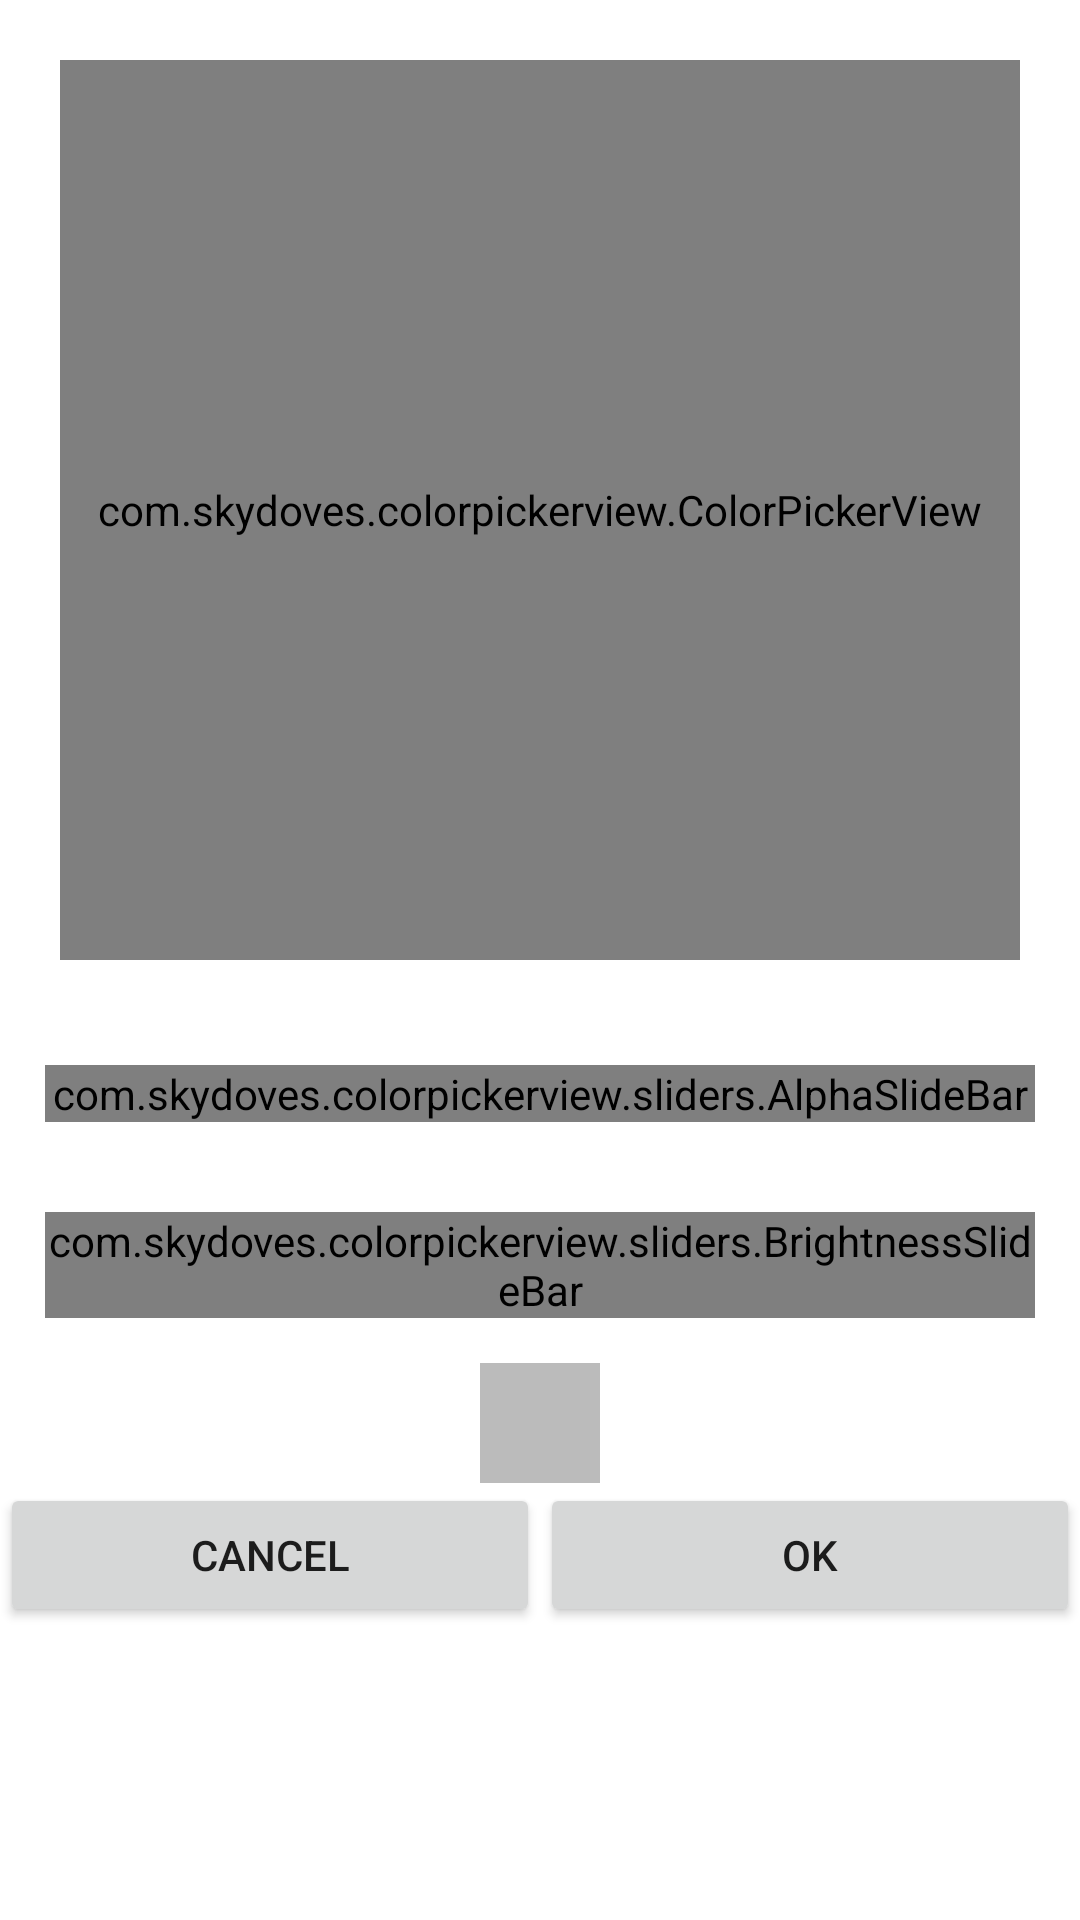

Reconstruct the res/layout file that produces this screen, plus the resources it refers to.
<!-- AndroidManifest.xml: application theme AppTheme -->
<!-- res/layout/dialog_colorpicker.xml -->
<?xml version="1.0" encoding="utf-8"?>
<LinearLayout xmlns:android="http://schemas.android.com/apk/res/android"
    xmlns:app="http://schemas.android.com/apk/res-auto"
    android:layout_width="match_parent"
    android:layout_height="wrap_content"
    android:orientation="vertical">

    <com.skydoves.colorpickerview.ColorPickerView
        android:id="@+id/colorpickerview2"
        android:layout_width="match_parent"
        android:layout_height="300dp"
        android:layout_margin="20dp"
        app:palette="@drawable/palette"
        app:selector="@drawable/wheel" />


    <com.skydoves.colorpickerview.sliders.AlphaSlideBar
        android:id="@+id/alphaslidebar2"
        android:layout_width="match_parent"
        android:layout_height="wrap_content"
        android:layout_margin="15dp"
        app:borderColor_AlphaSlideBar="@android:color/darker_gray"
        app:borderSize_AlphaSlideBar="5"
        app:selector_AlphaSlideBar="@drawable/wheel" />

    <com.skydoves.colorpickerview.sliders.BrightnessSlideBar
        android:id="@+id/brightnessslidebar2"
        android:layout_width="match_parent"
        android:layout_height="wrap_content"
        android:layout_margin="15dp"
        app:borderColor_BrightnessSlider="@android:color/darker_gray"
        app:borderSize_BrightnessSlider="5"
        app:selector_BrightnessSlider="@drawable/wheel" />


    
    
    
    
    
    
    
    
    
    

    
    
    
    
    
    
    
    
    
    

    <FrameLayout
        android:layout_width="match_parent"
        android:layout_height="wrap_content">

        <ImageView
            android:id="@+id/iv_choose_color"
            android:layout_width="40dp"
            android:layout_height="40dp"
            android:layout_gravity="center_horizontal"
            android:background="#44000000" />
    </FrameLayout>


    <LinearLayout
        android:layout_width="match_parent"
        android:layout_height="wrap_content"
        android:visibility="visible">

        <android.support.v7.widget.AppCompatButton
            android:id="@+id/bt_cancel"
            android:layout_width="0dp"
            android:layout_height="wrap_content"
            android:layout_weight="1"
            android:text="cancel" />

        <android.support.v7.widget.AppCompatButton
            android:id="@+id/bt_ok"
            android:layout_width="0dp"
            android:layout_height="wrap_content"
            android:layout_weight="1"
            android:text="Ok" />

    </LinearLayout>

</LinearLayout>
<!-- resources referenced by this layout -->
<resources>
  <style name="AppTheme" parent="Theme.AppCompat.Light.DarkActionBar">
          
          <item name="colorPrimary">@color/colorPrimary</item>
          <item name="colorPrimaryDark">@color/colorPrimaryDark</item>
          <item name="colorAccent">@color/colorAccent</item>
          <item name="android:windowBackground">@color/white</item>
          <item name="windowNoTitle">true</item>
      </style>
  <color name="colorPrimary">#39C5BB</color>
  <color name="colorPrimaryDark">#25a198</color>
  <color name="colorAccent">#FF4081</color>
  <color name="white">#FFFFFF</color>
</resources>
